The GitHub repository daffakurnia11/Coffee-Beans-Defect-Classification contains a labelled image folder "Dataset" with 2 categories: defected, undefected. Examples follow, each with its label.

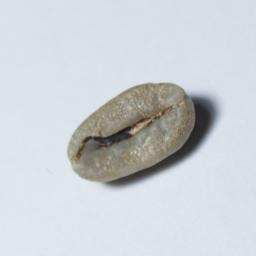
Label: undefected

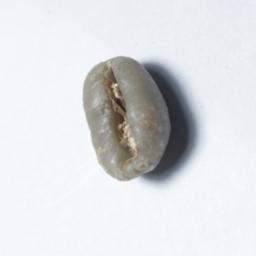
Label: defected

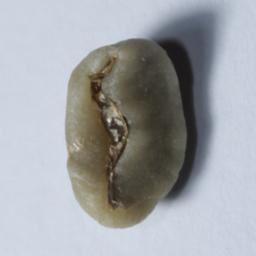
Label: defected

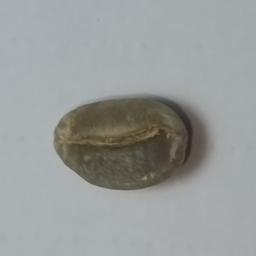
Label: undefected

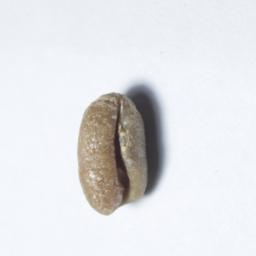
Label: defected

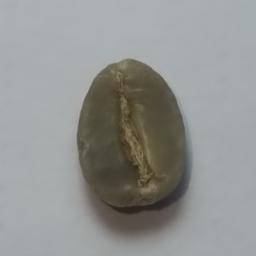
Label: undefected
